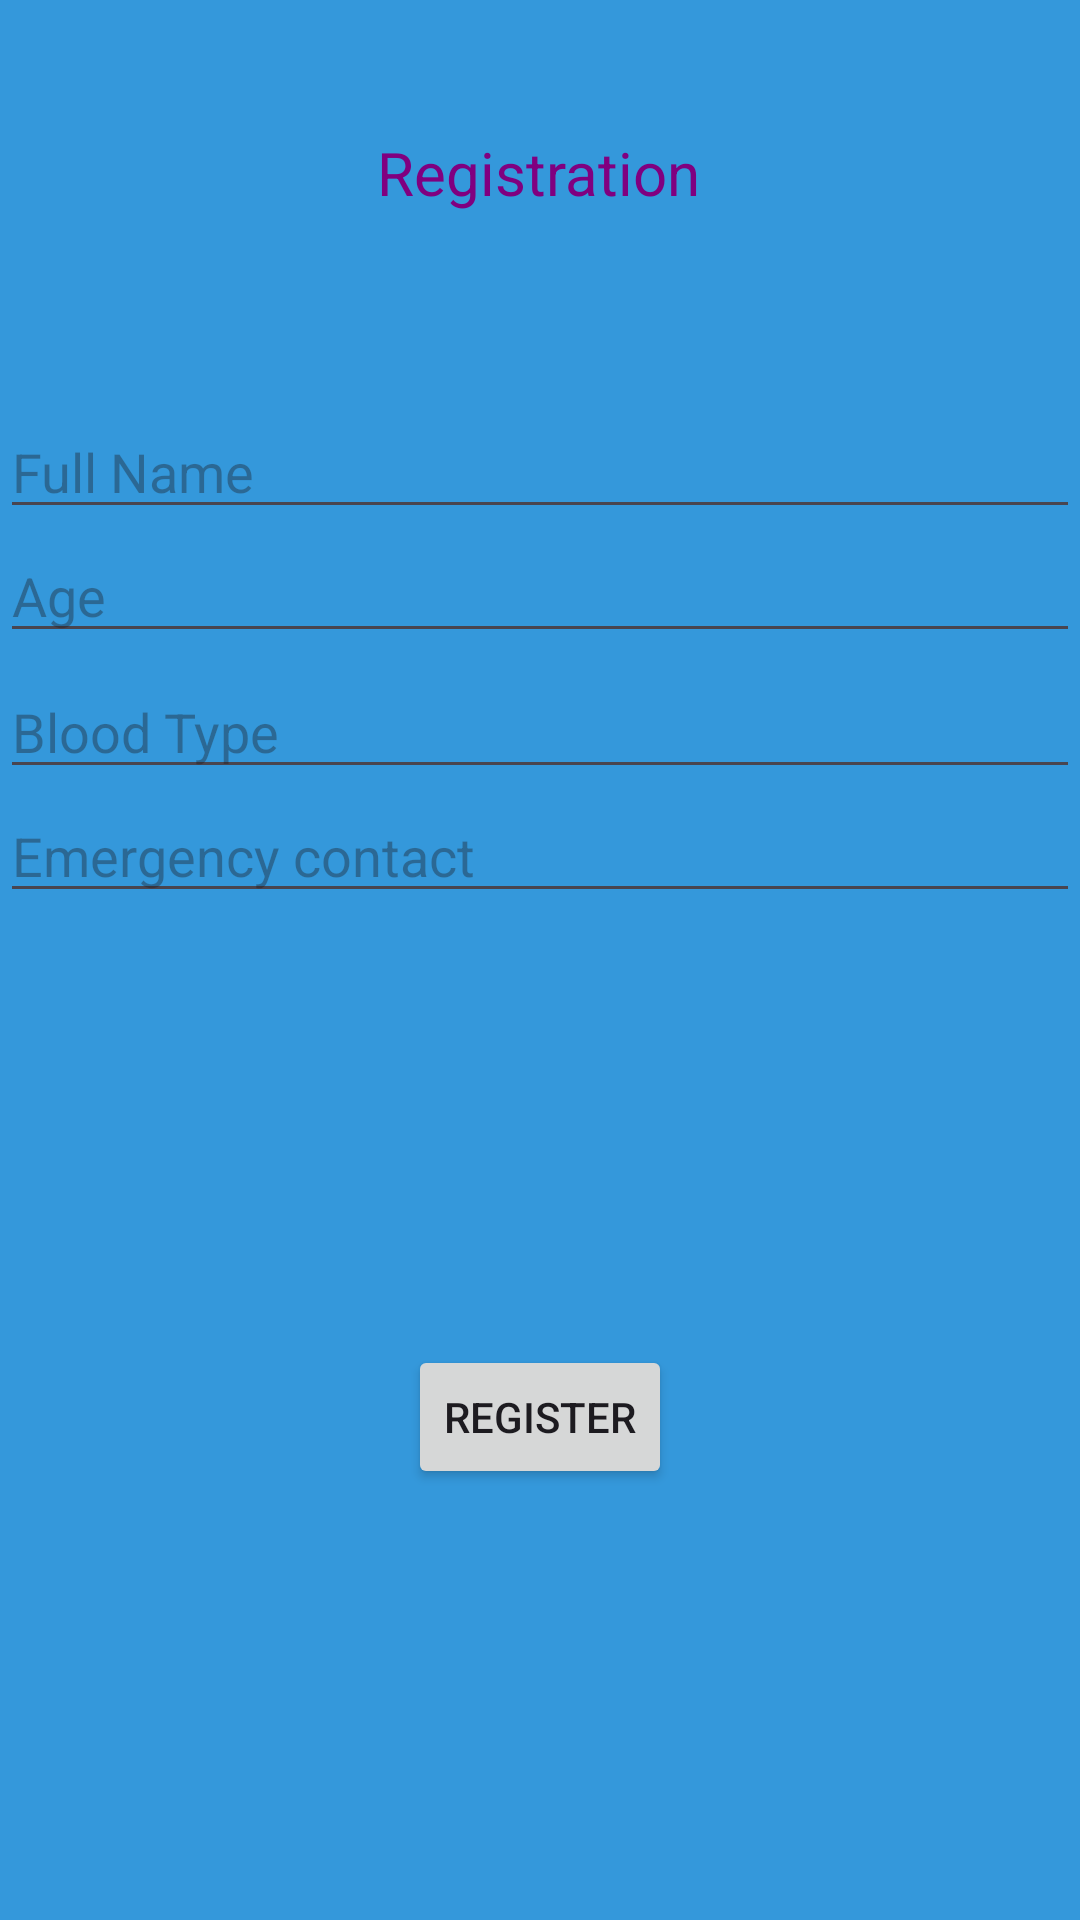

Write the Android layout XML for this screen, with the resource values it uses.
<!-- AndroidManifest.xml: application theme Theme.FallDetector -->
<!-- res/layout/activity_new_user.xml -->
<?xml version="1.0" encoding="utf-8"?>
<androidx.constraintlayout.widget.ConstraintLayout xmlns:android="http://schemas.android.com/apk/res/android"
    xmlns:app="http://schemas.android.com/apk/res-auto"
    xmlns:tools="http://schemas.android.com/tools"
    android:layout_width="match_parent"
    android:layout_height="match_parent"
    android:background="#3498db">

    <EditText
        android:id="@+id/editTextName"
        android:layout_width="0dp"
        android:layout_height="wrap_content"
        android:layout_marginTop="64dp"
        android:ems="10"
        android:hint="Full Name"
        android:inputType="text"
        app:layout_constraintEnd_toEndOf="parent"
        app:layout_constraintHorizontal_bias="0.0"
        app:layout_constraintStart_toStartOf="parent"
        app:layout_constraintTop_toBottomOf="@+id/textView4" />

    <TextView
        android:id="@+id/textView4"
        android:layout_width="wrap_content"
        android:layout_height="wrap_content"
        android:layout_marginTop="44dp"
        android:text="Registration"
        android:textColor="#800080"
        android:textSize="20sp"
        app:layout_constraintEnd_toEndOf="parent"
        app:layout_constraintHorizontal_bias="0.498"
        app:layout_constraintStart_toStartOf="parent"
        app:layout_constraintTop_toTopOf="parent" />

    <EditText
        android:id="@+id/editTextAge"
        android:layout_width="0dp"
        android:layout_height="wrap_content"
        android:ems="10"
        android:hint="Age"
        android:inputType="text"
        app:layout_constraintEnd_toEndOf="parent"
        app:layout_constraintStart_toStartOf="parent"
        app:layout_constraintTop_toBottomOf="@+id/editTextName" />

    <EditText
        android:id="@+id/editTextBloodType"
        android:layout_width="0dp"
        android:layout_height="wrap_content"
        android:layout_marginTop="4dp"
        android:ems="10"
        android:hint="Blood Type"
        android:inputType="text"
        app:layout_constraintEnd_toEndOf="parent"
        app:layout_constraintHorizontal_bias="0.0"
        app:layout_constraintStart_toStartOf="parent"
        app:layout_constraintTop_toBottomOf="@+id/editTextAge" />

    <EditText
        android:id="@+id/editTextEmergencyContact"
        android:layout_width="0dp"
        android:layout_height="wrap_content"
        android:ems="10"
        android:hint="@string/emergency_contact"
        android:inputType="text"
        app:layout_constraintEnd_toEndOf="parent"
        app:layout_constraintStart_toStartOf="parent"
        app:layout_constraintTop_toBottomOf="@+id/editTextBloodType" />

    <Button
        android:id="@+id/button3"
        android:layout_width="wrap_content"
        android:layout_height="wrap_content"
        android:text="Register"
        app:layout_constraintBottom_toBottomOf="parent"
        app:layout_constraintEnd_toEndOf="parent"
        app:layout_constraintStart_toStartOf="parent"
        app:layout_constraintTop_toBottomOf="@+id/editTextEmergencyContact" />
</androidx.constraintlayout.widget.ConstraintLayout>
<!-- resources referenced by this layout -->
<resources>
  <string name="emergency_contact">Emergency contact</string>
  <style name="Theme.FallDetector" parent="Base.Theme.FallDetector" />
  <style name="Base.Theme.FallDetector" parent="Theme.Material3.DayNight.NoActionBar">
  
          
          <item name="colorPrimary">@color/purple_500</item>
          <item name="colorPrimaryVariant">@color/purple_500</item>
          <item name="colorOnPrimary">@color/white</item>
  
          
          <item name="colorSecondary">@color/teal_200</item>
          <item name="colorSecondaryVariant">@color/teal_700</item>
          <item name="colorOnSecondary">@color/black</item>
  
          
          
  
      </style>
  <color name="white">#FFFFFFFF</color>
  <color name="black">#FF000000</color>
  <!-- not gathered from this repository: default colours our renderer supplied (Android Studio template values) -->
  <color name="purple_500">#FF6200EE</color>
  <color name="teal_200">#FF03DAC5</color>
  <color name="teal_700">#FF018786</color>
</resources>
